Run: headless pygame with SDL's dummy video driver; simulated clock (each Clock.tick advances the game by its frame time, no real sleeping); random seed 0; keys injected as events and as key.get_pressed() state; no mouse input.
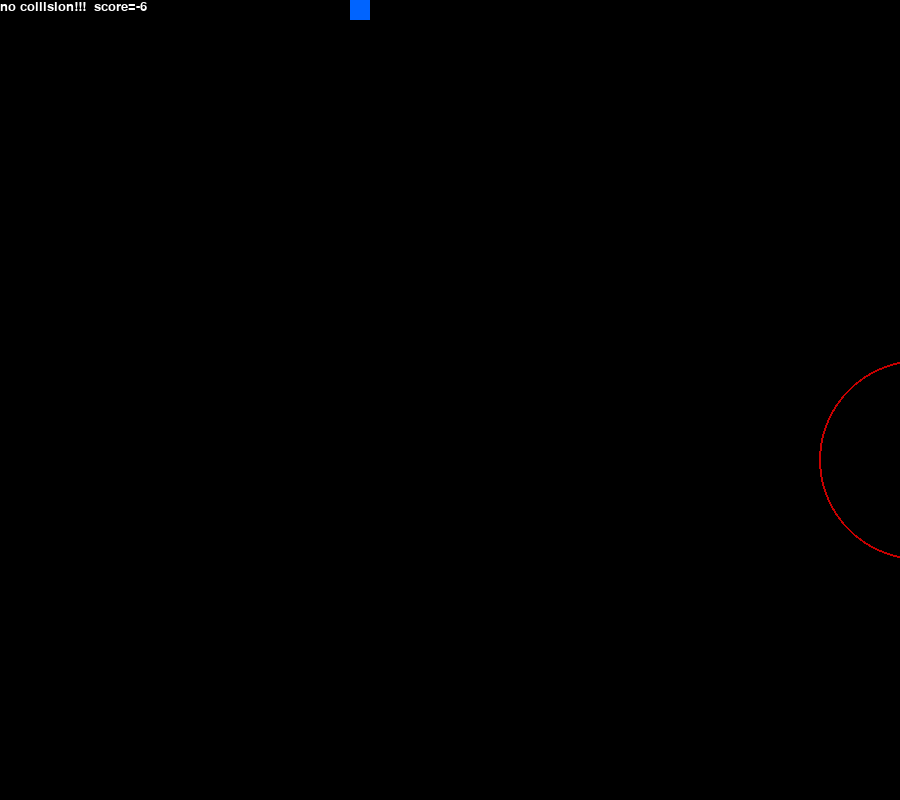
Frame 1 of 1 · flips 1–60 · no input (game ended)

The pygame program that drew these frames:

import pygame
from collections import namedtuple
from enum import Enum
import math
import random

pygame.init()
font = pygame.font.SysFont('arial', 20)

class Direction(Enum):
    LEFT20 = 1
    LEFT40 = 2
    RIGHT20 = 3
    RIGHT40 = 4
    UP = 5
    
Point = namedtuple('Point', 'x, y')
BLOCK_SIZE = 20
SPEED = 10

WHITE = (255, 255, 255)
BLACK = (0,0,0)
RED = (200,0,0)
BLUE = (0, 100, 255)

class Plane():
    def __init__(self, w=900, h=800):
        self.h = h
        self.w = w
        self.display = pygame.display.set_mode((self.w, self.h))
        pygame.display.set_caption("plane")
        self.clock = pygame.time.Clock()

        #initialize plane direction as moving straight up
        self.direction = Direction.UP

        self.plane = Point(350, self.h-BLOCK_SIZE)
        #self.score = 0
        self.enemyPlane = Point(BLOCK_SIZE, self.h-350)
        #self.spawnEnemyPlane()
        #self.env_length =  600
        self.score = 0
        self.enemyPlaneSpeed = (random.randint(65,130))/100
        print(self.enemyPlaneSpeed)

    def play(self):
        #get user input
        for event in pygame.event.get():
            if event.type == pygame.QUIT:
                pygame.quit()
                quit()
            if event.type == pygame.KEYDOWN:
                if event.key == pygame.K_a:
                    self.direction = Direction.LEFT40
                elif event.key == pygame.K_s:
                    self.direction = Direction.LEFT20
                elif event.key == pygame.K_d:
                    self.direction = Direction.UP
                elif event.key == pygame.K_f:
                    self.direction = Direction.RIGHT20
                elif event.key == pygame.K_g:
                    self.direction = Direction.RIGHT40   
       
        #move plane and enemy plane
        self.movePlane(self.direction)
        self.moveEnemyPlane()
        #self.env_length-=1

        #check if too near and calculate score
        d = self.closeness() #implement score
        if d <= 5*BLOCK_SIZE:
            self.score-=1
        if d <= BLOCK_SIZE:
            self.score-=3 

        #check if done
        y = self.plane.y
        x = self.plane.x
        if y<=0:
            done = True
        else:
            done = False

        #update UI and clock
        self.drawStuff(d)
        self.clock.tick(SPEED)

        return done, self.score
         
    def closeness(self):
        self.display.fill(BLACK)
        y1 = self.plane.y
        x1 = self.plane.x
        y2 = self.enemyPlane.y
        x2 = self.enemyPlane.x
        d = math.sqrt((x1-x2)**2 + (y1-y2)**2)
        return d
    
    def drawStuff(self,d):
        self.display.fill(BLACK)
        pygame.draw.rect(self.display, BLUE, pygame.Rect(self.plane.x, self.plane.y, BLOCK_SIZE, BLOCK_SIZE))
        pygame.draw.rect(self.display, RED, pygame.Rect(self.enemyPlane.x, self.enemyPlane.y, BLOCK_SIZE, BLOCK_SIZE))
        pygame.draw.circle(self.display, RED, (self.enemyPlane.x+10, self.enemyPlane.y+10), 5*BLOCK_SIZE, 2)
        if d < 5*BLOCK_SIZE:
            text = font.render("collision!!!  score=" + str(self.score), True, WHITE)
        else:
            text = font.render("no collision!!!  score=" + str(self.score), True, WHITE)
        self.display.blit(text, [0, 0])
        pygame.display.flip()

    def movePlane(self, direction):
        y = self.plane.y
        x = self.plane.x
        if x<40 or x> 850:
            self.direction = Direction.UP

        if direction == Direction.LEFT40:
            x-=BLOCK_SIZE
        elif direction == Direction.LEFT20:
            x-=BLOCK_SIZE/2
        elif direction == Direction.RIGHT20:
            x+=BLOCK_SIZE/2
        elif direction == Direction.RIGHT40:
            x+=BLOCK_SIZE

        y-=BLOCK_SIZE
        # if y <= 20 or x<30 or x> 700:
        #     y = self.h-BLOCK_SIZE
        #     x = self.w/2
        self.plane = Point(x,y)    

    def moveEnemyPlane(self):
        y = self.enemyPlane.y
        x = self.enemyPlane.x
        

        x+=BLOCK_SIZE*self.enemyPlaneSpeed
        # if x > 700:
        #     x = BLOCK_SIZE
        self.enemyPlane = Point(x,y) 


if __name__ == '__main__':
    game = Plane()
    
    # game loop
    while True:
        done, score = game.play()
        if done == True:
            break

    print("final score", score)  

    pygame.quit()





        
